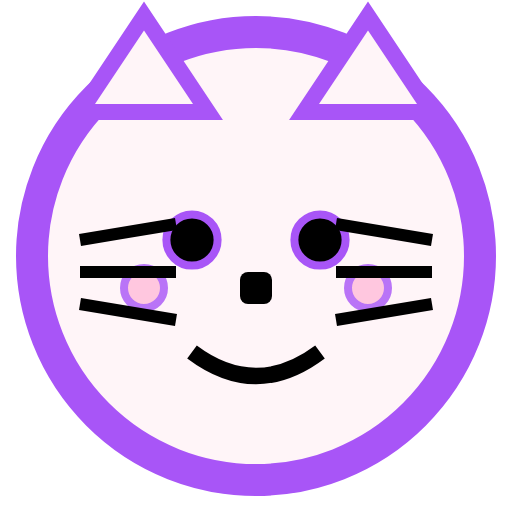
t = 0.00 s
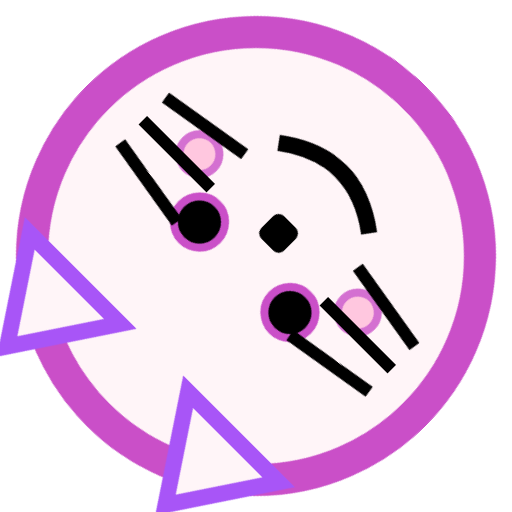
t = 0.75 s
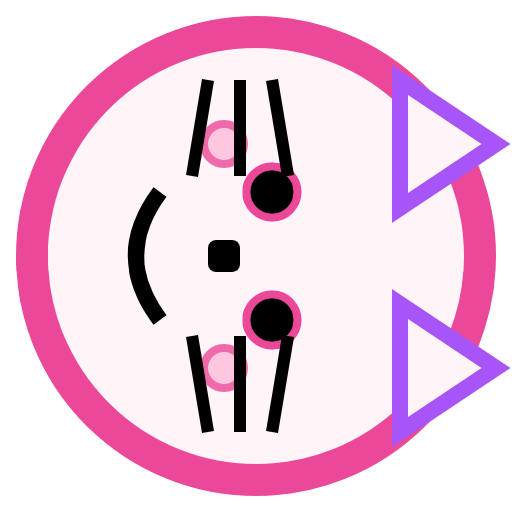
t = 1.50 s
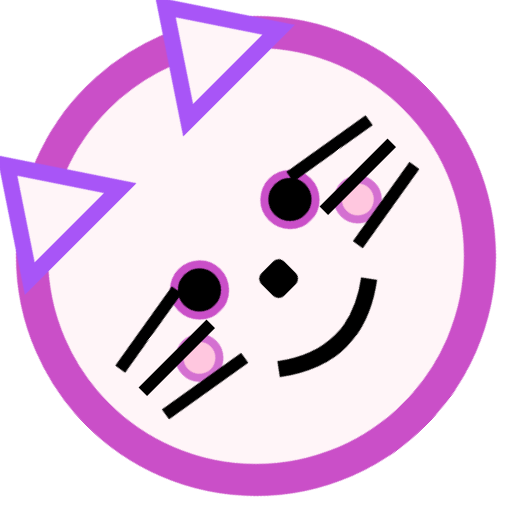
t = 2.25 s

The animated SVG that drew these frames (rendered in a browser with its animation timeline set to each time). Animation: 1 CSS @keyframes rule; one cycle of 3.00 s, repeats indefinitely.

<svg width="64" height="64" viewBox="0 0 64 64" fill="none" xmlns="http://www.w3.org/2000/svg">
  <style>
    .head {
    transform-origin: center;
    animation: spin 1.2s linear infinite;
  }

  .head circle {
    animation: colorShift 3s ease-in-out infinite alternate;
  }

  @keyframes spin {
    0% { transform: rotate(0deg); }
    100% { transform: rotate(360deg); }
  }

  @keyframes colorShift {
    0%   { stroke: #A855F7; }  /* фиолетовый */
    50%  { stroke: #EC4899; }  /* розовый */
    100% { stroke: #A855F7; }  /* снова фиолетовый */
  }
  </style>
  <g class="head">
    <!-- Голова -->
    <circle cx="32" cy="32" r="28" fill="#FFF5F8" stroke="#A855F7" stroke-width="4"/>

    <!-- Ушки -->
    <polygon points="18,2 26,14 10,14" fill="#FFF5F8" stroke="#A855F7" stroke-width="2"/>
    <polygon points="46,2 38,14 54,14" fill="#FFF5F8" stroke="#A855F7" stroke-width="2"/>

    <!-- Глаза -->
    <circle cx="24" cy="30" r="3.2" fill="#000"/>
    <circle cx="40" cy="30" r="3.2" fill="#000"/>

    <!-- Щечки -->
    <circle cx="18" cy="36" r="2.5" fill="#FFBCD9" opacity="0.8"/>
    <circle cx="46" cy="36" r="2.5" fill="#FFBCD9" opacity="0.8"/>

    <!-- Носик -->
    <rect x="30" y="34" width="4" height="4" rx="1" fill="#000"/>

    <!-- Рот -->
    <path d="M24 44 Q32 50, 40 44" stroke="#000" stroke-width="2" fill="none"/>

    <!-- Усы -->
    <line x1="10" y1="34" x2="22" y2="34" stroke="#000" stroke-width="1.5"/>
    <line x1="10" y1="30" x2="22" y2="28" stroke="#000" stroke-width="1.5"/>
    <line x1="10" y1="38" x2="22" y2="40" stroke="#000" stroke-width="1.5"/>

    <line x1="54" y1="34" x2="42" y2="34" stroke="#000" stroke-width="1.5"/>
    <line x1="54" y1="30" x2="42" y2="28" stroke="#000" stroke-width="1.5"/>
    <line x1="54" y1="38" x2="42" y2="40" stroke="#000" stroke-width="1.5"/>
    
  </g>
</svg>